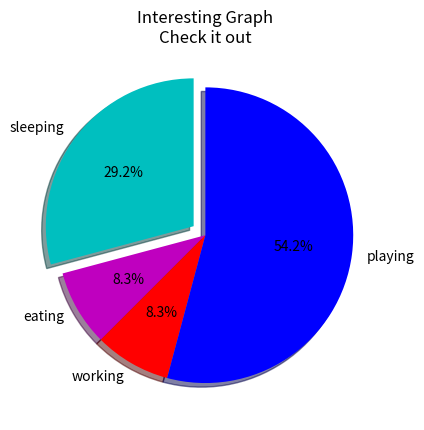

Source code (Python):
import matplotlib.pyplot as plt

slices = [7,2,2,13]
activities = ['sleeping','eating','working','playing']
cols = ['c','m','r','b']

plt.pie(slices,
        labels=activities,
        colors=cols,
        startangle=90,
        shadow= True,
        explode=(0.1,0,0,0),
        autopct='%1.1f%%')

plt.title('Interesting Graph\nCheck it out')
plt.show()
